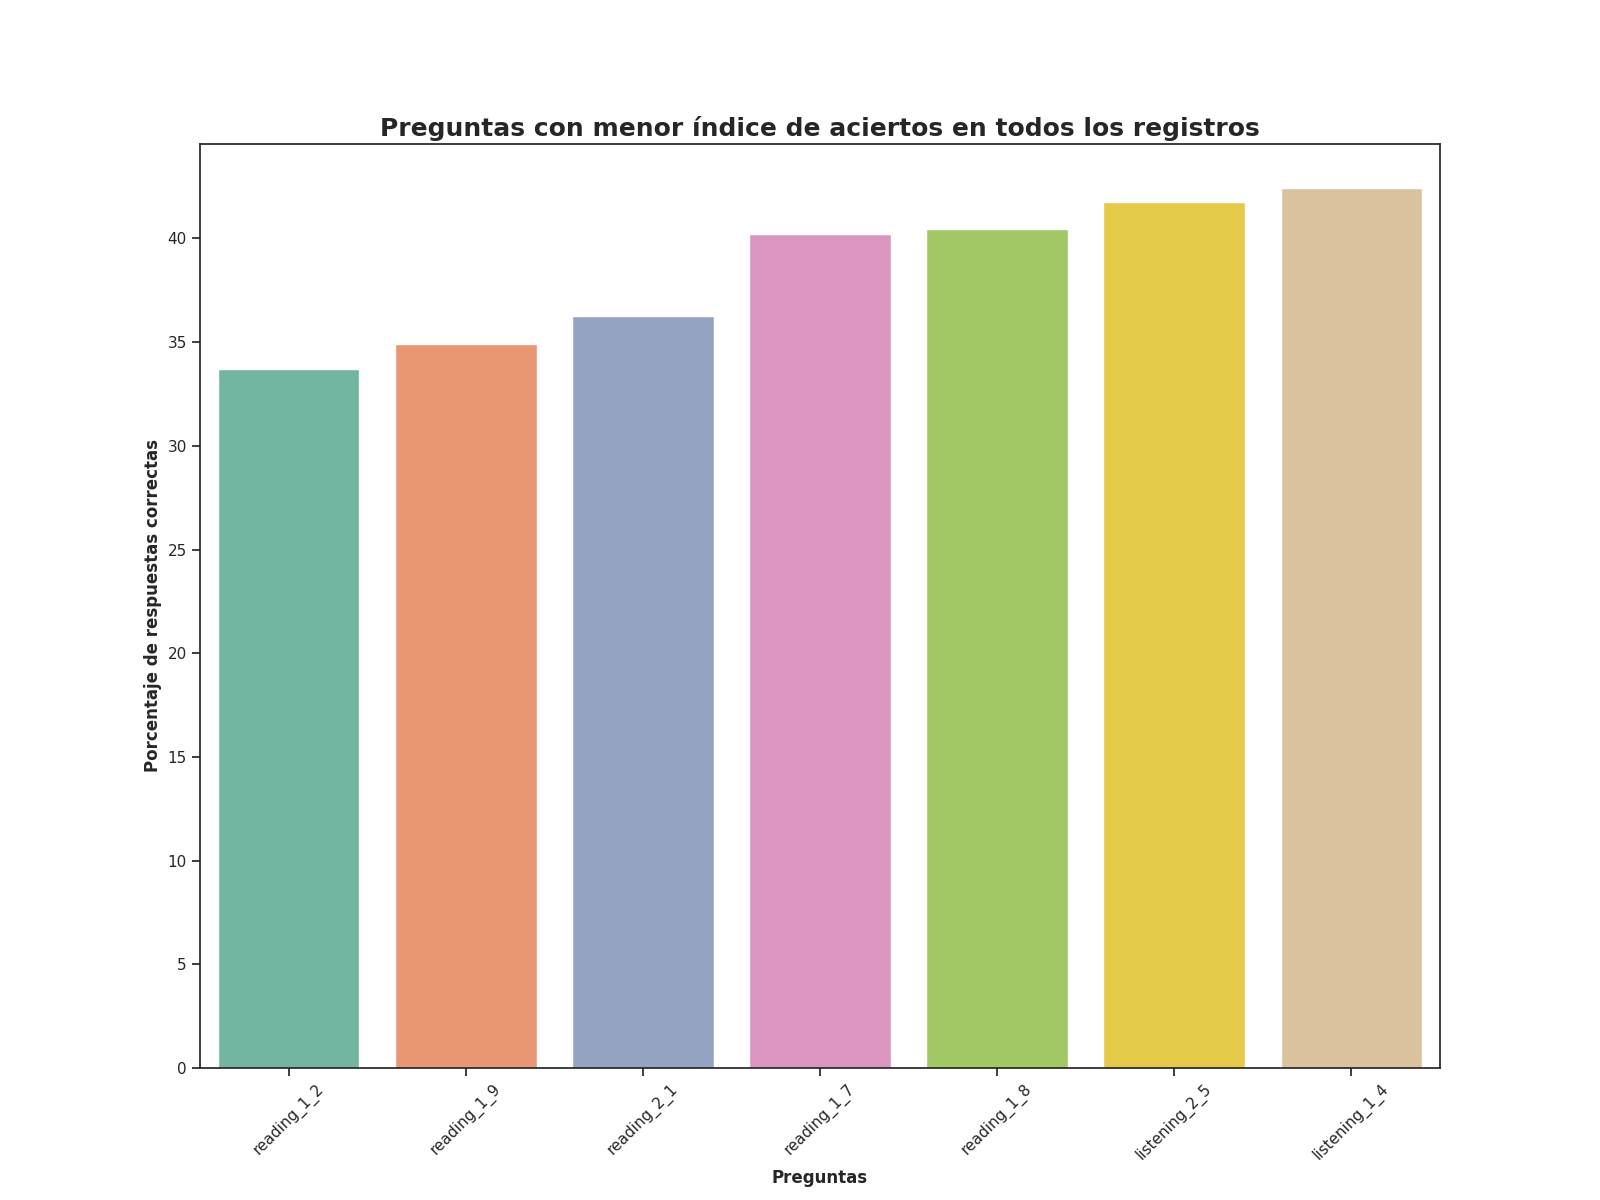

The data file committed next to this chart (first rows):
question, number_correct_answers, percentage_correct_answers, Top
reading_1_2, 920.0, 33.71, 1
reading_1_9, 953.0, 34.92, 2
reading_2_1, 990.0, 36.28, 3
reading_1_7, 1097, 40.2, 4
reading_1_8, 1104, 40.45, 5
listening_2_5, 1140, 41.77, 6
listening_1_4, 1158, 42.43, 7
